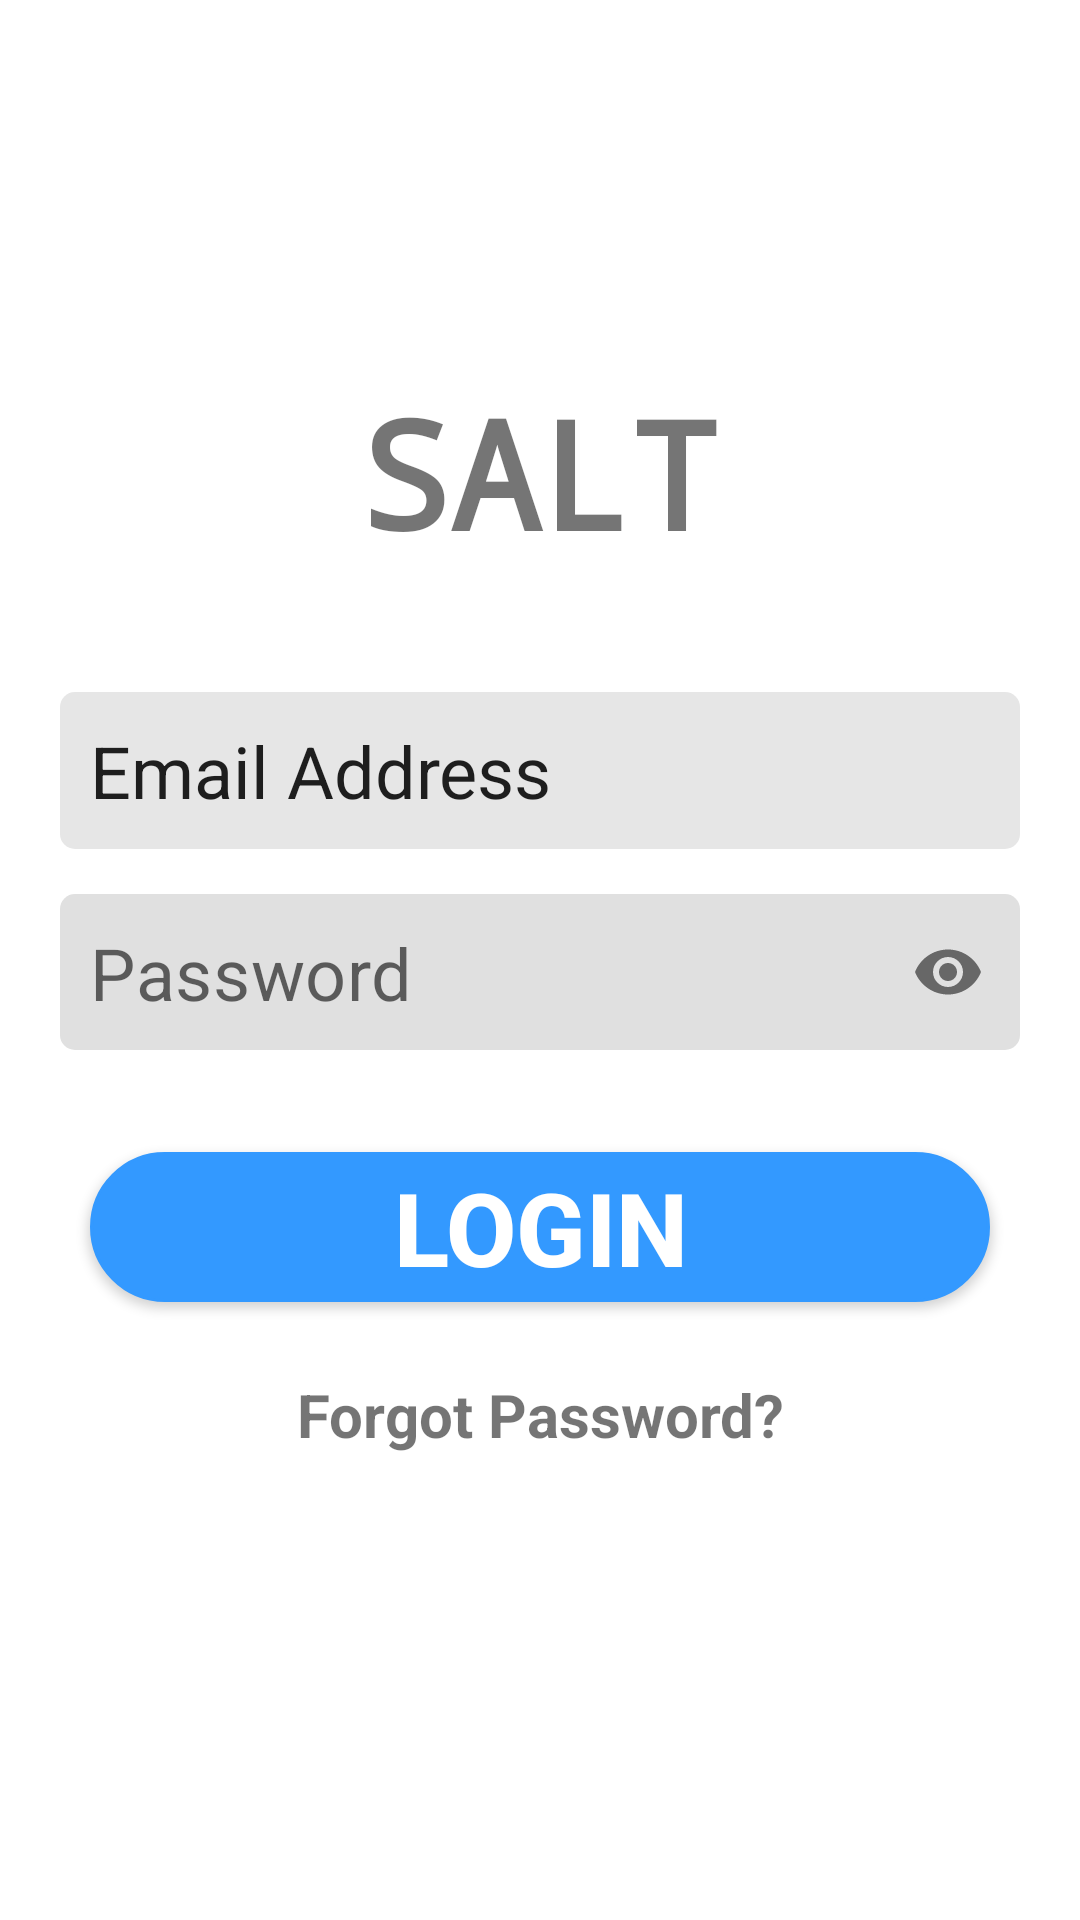

Android layout source for this screen:
<!-- AndroidManifest.xml: application theme Theme.AuthApp -->
<!-- res/layout/activity_login.xml -->
<?xml version="1.0" encoding="utf-8"?>
<androidx.constraintlayout.widget.ConstraintLayout xmlns:android="http://schemas.android.com/apk/res/android"
    xmlns:app="http://schemas.android.com/apk/res-auto"
    xmlns:tools="http://schemas.android.com/tools"
    android:layout_width="match_parent"
    android:layout_height="match_parent"
    android:configChanges="uiMode"
    tools:context=".LoginUser">


    <TextView
        android:id="@+id/banner"
        android:layout_width="match_parent"
        android:layout_height="wrap_content"
        android:layout_marginTop="124dp"
        android:fontFamily="monospace"
        android:text="SALT"
        android:textAlignment="center"
        android:textSize="50sp"
        android:textStyle="bold"
        app:layout_constraintHorizontal_bias="0.0"
        app:layout_constraintLeft_toLeftOf="parent"
        app:layout_constraintRight_toRightOf="parent"
        app:layout_constraintTop_toTopOf="parent" />

    <EditText
        android:id="@+id/email"
        android:layout_width="320dp"
        android:layout_height="wrap_content"
        android:layout_marginTop="40dp"
        android:textSize="24sp"
        android:ems="10"
        android:hint="Email Address"
        android:inputType="textEmailAddress"
        android:background="@drawable/edittext_border"
        android:textColorHint="@color/colorOnPrimary"
        app:layout_constraintTop_toBottomOf="@+id/banner"
        app:layout_constraintRight_toRightOf="parent"
        app:layout_constraintLeft_toLeftOf="parent" />

    <com.google.android.material.textfield.TextInputLayout
        android:id="@+id/passwordLayout"
        android:layout_width="320dp"
        android:layout_height="52dp"
        android:layout_marginTop="15dp"

        app:boxCornerRadiusBottomEnd="5dp"
        app:boxCornerRadiusTopEnd="5dp"
        app:boxCornerRadiusBottomStart="5dp"
        app:boxCornerRadiusTopStart="5dp"

        app:passwordToggleEnabled="true"
        app:layout_constraintRight_toRightOf="parent"
        app:layout_constraintLeft_toLeftOf="parent"
        app:layout_constraintTop_toBottomOf="@+id/email"
        app:boxStrokeWidth="0dp"
        app:boxStrokeWidthFocused="0dp"
        app:hintEnabled="false">
        <com.google.android.material.textfield.TextInputEditText
            android:id="@+id/password"
            android:layout_height="match_parent"
            android:layout_width="match_parent"
            android:inputType="textPassword"
            android:textSize="24sp"
            android:ems="10"
            android:paddingStart="10dp"
            android:paddingEnd="0dp"
            android:paddingTop="10dp"
            android:hint="Password"/>
    </com.google.android.material.textfield.TextInputLayout>

    <Button
        android:id="@+id/login"
        android:layout_width="300dp"
        android:layout_height="50dp"
        android:layout_marginTop="34dp"
        android:backgroundTint="#3399ff"
        android:text="Login"
        android:textColor="#ffffff"
        android:textSize="26sp"
        android:textStyle="bold"
        android:background="@drawable/rounded_corner"
        app:autoSizeMaxTextSize="100sp"
        app:autoSizeMinTextSize="20sp"
        app:autoSizeStepGranularity="2sp"
        app:autoSizeTextType="uniform"
        app:layout_constraintTop_toBottomOf="@+id/passwordLayout"
        app:layout_constraintRight_toRightOf="parent"
        app:layout_constraintLeft_toLeftOf="parent"
        />

    <TextView
        android:id="@+id/forgotPassword"
        android:layout_width="match_parent"
        android:layout_height="wrap_content"
        android:ems="10"
        android:layout_marginTop="24dp"
        android:text="Forgot Password?"
        android:textAlignment="center"
        android:textSize="20sp"
        android:textStyle="bold"
        app:layout_constraintLeft_toLeftOf="parent"
        app:layout_constraintTop_toBottomOf="@+id/login" />

    <ProgressBar
        android:id="@+id/progressBar"
        style="?android:attr/progressBarStyleLarge"
        android:layout_width="wrap_content"
        android:layout_height="wrap_content"
        android:layout_centerInParent="true"
        android:visibility="gone"
        tools:ignore="MissingConstraints"
        app:layout_constraintTop_toTopOf="parent"
        app:layout_constraintBottom_toBottomOf="parent"
        app:layout_constraintLeft_toLeftOf="parent"
        app:layout_constraintRight_toRightOf="parent"
        />

</androidx.constraintlayout.widget.ConstraintLayout>
<!-- resources referenced by this layout -->
<resources>
  <color name="colorOnPrimary">@color/grey</color>
  <!-- drawable edittext_border (drawable) -->
  <?xml version="1.0" encoding="utf-8"?>
  <shape xmlns:android="http://schemas.android.com/apk/res/android">
      <solid
          android:color="#e6e6e6"
          android:paddingLeft="10dp"
          android:paddingTop="10dp"/>
      <padding
          android:left="10dp"
          android:top="10dp"
          android:right="10dp"
          android:bottom="10dp" />
  
      <corners android:radius="5dp" />
  
  </shape>
  <!-- drawable rounded_corner (drawable) -->
  <?xml version="1.0" encoding="utf-8"?>
  <shape xmlns:android="http://schemas.android.com/apk/res/android" >
  
  
      <stroke
          android:width="1dp"
          android:color="#3399ff" />
  
      <solid android:color="#3399ff" />
  
      <padding
          android:left="1dp"
          android:right="1dp"
          android:bottom="1dp"
          android:top="1dp" />
  
      <corners android:radius="45dp" />
  </shape>
  <style name="Theme.AuthApp" parent="Theme.MaterialComponents.DayNight.NoActionBar">
          
          <item name="colorPrimary">@color/blue</item>
          <item name="colorPrimaryVariant">@color/blue</item>
          <item name="colorOnPrimary">@color/white</item>
          
          <item name="colorSecondary">@color/teal_200</item>
          <item name="colorSecondaryVariant">@color/teal_700</item>
          <item name="colorOnSecondary">@color/black</item>
          
          <item name="android:statusBarColor">?attr/colorPrimaryVariant</item>
          
      </style>
  <color name="blue">#3399ff</color>
  <color name="white">#FFFFFFFF</color>
  <color name="teal_200">#FF03DAC5</color>
  <color name="teal_700">#FF018786</color>
  <color name="black">#FF000000</color>
</resources>
